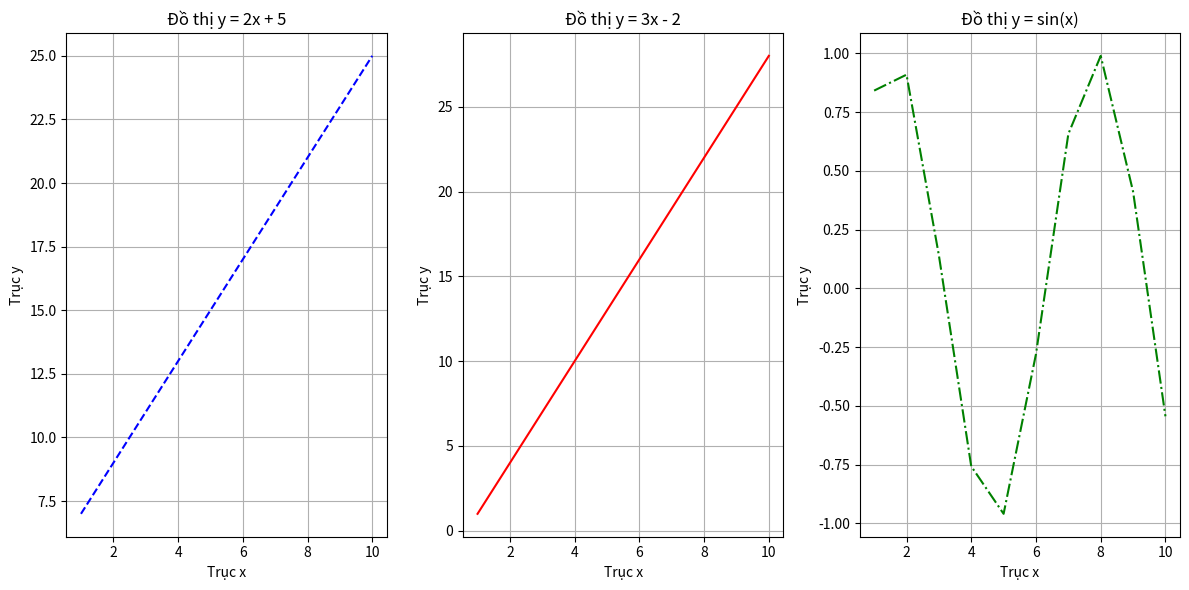

This chart was generated by the following Python code:
import numpy as np
import matplotlib.pyplot as plt

# Tạo dữ liệu đầu vào
x = np.arange(1, 11) 
y1 = 2 * x + 5
y2 = 3 * x - 2
y3 = np.sin(x)  # Hàm số sin(x)

# Tạo ba hệ trục riêng biệt
fig, (ax1, ax2, ax3) = plt.subplots(1, 3, figsize=(12, 6))

# Vẽ đồ thị cho hệ trục thứ nhất
ax1.plot(x, y1, '--', color='blue', label='y = 2x + 5')
ax1.set_xlabel('Trục x')
ax1.set_ylabel('Trục y')
ax1.set_title('Đồ thị y = 2x + 5')
ax1.grid(True)

# Vẽ đồ thị cho hệ trục thứ hai
ax2.plot(x, y2, '-', color='red', label='y = 3x - 2')
ax2.set_xlabel('Trục x')
ax2.set_ylabel('Trục y')
ax2.set_title('Đồ thị y = 3x - 2')
ax2.grid(True)

# Vẽ đồ thị cho hệ trục thứ ba
ax3.plot(x, y3, '-.', color='green', label='y = sin(x)')
ax3.set_xlabel('Trục x')
ax3.set_ylabel('Trục y')
ax3.set_title('Đồ thị y = sin(x)')
ax3.grid(True)

# Hiển thị đồ thị
plt.tight_layout()
plt.show()
